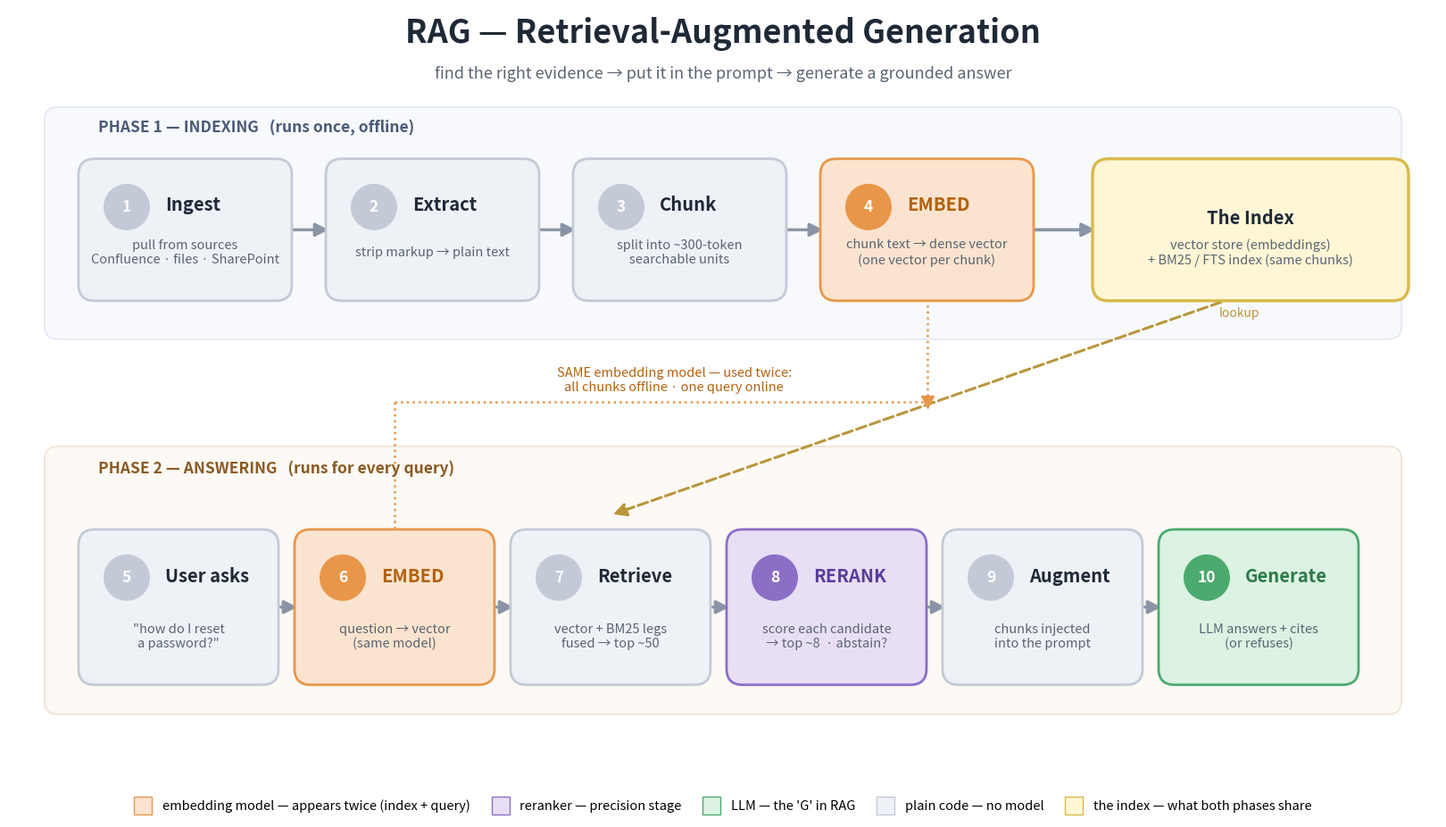

Python code for this plot: (Note: this script raises an exception after producing the figure.)
#!/usr/bin/env python3
"""RAG pipeline — presentation-quality diagram."""
import matplotlib
matplotlib.use("Agg")
import matplotlib.pyplot as plt
from matplotlib.patches import FancyBboxPatch, FancyArrowPatch
from matplotlib.lines import Line2D

FIG_W, FIG_H = 16, 9
fig = plt.figure(figsize=(FIG_W, FIG_H), dpi=150)
ax = fig.add_axes([0, 0, 1, 1]); ax.set_xlim(0, 16); ax.set_ylim(0, 9); ax.axis("off")

C = dict(
    gray="#EEF1F6", gray_e="#C3CAD6",
    orange="#FBE4CF", orange_e="#E8974A", orange_t="#B3610E",
    purple="#E8DFF5", purple_e="#8B6FC7", purple_t="#5A3D99",
    green="#DCF2E3", green_e="#4CAA6E", green_t="#2C7A4A",
    store="#FFF6D6", store_e="#D9B84A",
    lane1="#F7F9FC", lane2="#FDF9F4",
    ink="#1F2937", sub="#5B6572",
)

def box(x, y, w, h, face, edge, num, title, sub, tcol=C["ink"], subc=C["sub"], lw=2.0, numcol=None):
    ax.add_patch(FancyBboxPatch((x, y), w, h, boxstyle="round,pad=0.12,rounding_size=0.18",
                              fc=face, ec=edge, lw=lw, zorder=3))
    if num is not None:
        ax.add_patch(plt.Circle((x + 0.42, y + h - 0.42), 0.26, fc=numcol or edge, ec="none", zorder=4))
        ax.text(x + 0.42, y + h - 0.42, str(num), color="white", fontsize=12.5,
                fontweight="bold", ha="center", va="center", zorder=5)
        tx = x + 0.85
    else:
        tx = x + w / 2
    ax.text(tx if num else x + w / 2, y + h - (0.42 if num else 0.55) + (0.02 if num else 0),
            title, color=tcol, fontsize=14.5, fontweight="bold",
            ha="left" if num else "center", va="center", zorder=5)
    if sub:
        ax.text(x + w / 2, y + (0.42 if sub else h / 2), sub, color=subc, fontsize=10.5,
                ha="center", va="center", zorder=5)

def arrow(x1, y1, x2, y2, color="#8A94A6", style="-|>", lw=2.4, dashed=False, rad=0.0):
    ax.add_patch(FancyArrowPatch((x1, y1), (x2, y2),
                 connectionstyle=f"arc3,rad={rad}",
                 arrowstyle=style, mutation_scale=22,
                 lw=lw, color=color, zorder=2,
                 linestyle="--" if dashed else "-"))

# ── Title ─────────────────────────────────────────────────────────────
ax.text(8, 8.62, "RAG — Retrieval-Augmented Generation",
        fontsize=26, fontweight="bold", ha="center", color=C["ink"])
ax.text(8, 8.22, "find the right evidence → put it in the prompt → generate a grounded answer",
        fontsize=13, ha="center", color=C["sub"])

# ── Lane 1: indexing ─────────────────────────────────────────────────
ax.add_patch(FancyBboxPatch((0.45, 5.35), 15.1, 2.5, boxstyle="round,pad=0.05,rounding_size=0.15",
                            fc=C["lane1"], ec="#E2E7F0", lw=1.2, zorder=1))
ax.text(1.0, 7.62, "PHASE 1 — INDEXING   (runs once, offline)", fontsize=12.5,
        fontweight="bold", color="#4A5A77")

y1, h1, w1, gap = 5.85, 1.35, 2.15, 0.62
x = 0.9
steps1 = [
    (1, "Ingest", "pull from sources\nConfluence · files · SharePoint", C["gray"], C["gray_e"]),
    (2, "Extract", "strip markup → plain text", C["gray"], C["gray_e"]),
    (3, "Chunk", "split into ~300-token\nsearchable units", C["gray"], C["gray_e"]),
    (4, "EMBED", "chunk text → dense vector\n(one vector per chunk)", C["orange"], C["orange_e"]),
]
centers1 = []
for i, (n, t, s, f, e) in enumerate(steps1):
    bx = x + i * (w1 + gap)
    box(bx, y1, w1, h1, f, e, n, t, s,
        tcol=C["orange_t"] if f == C["orange"] else C["ink"])
    centers1.append(bx + w1)
    if i:
        arrow(bx - gap + 0.06, y1 + h1 / 2, bx - 0.06, y1 + h1 / 2)

# store box — under EMBED, feeding both lanes
sx = x + 3 * (w1 + gap) + w1 + 0.9
box(sx, 5.85, 3.3, 1.35, C["store"], C["store_e"], None,
    "The Index", "vector store (embeddings)\n+ BM25 / FTS index (same chunks)", lw=2.4)
arrow(centers1[-1] + 0.06, y1 + h1 / 2, sx - 0.06, y1 + h1 / 2, lw=2.6)

# ── Lane 2: answering ────────────────────────────────────────────────
ax.add_patch(FancyBboxPatch((0.45, 1.15), 15.1, 2.9, boxstyle="round,pad=0.05,rounding_size=0.15",
                            fc=C["lane2"], ec="#F0E2D2", lw=1.2, zorder=1))
ax.text(1.0, 3.8, "PHASE 2 — ANSWERING   (runs for every query)", fontsize=12.5,
        fontweight="bold", color="#8A5A24")

y2, h2, w2, gap2 = 1.55, 1.5, 2.0, 0.42
steps2 = [
    (5, "User asks", '"how do I reset\na password?"', C["gray"], C["gray_e"], C["ink"]),
    (6, "EMBED", "question → vector\n(same model)", C["orange"], C["orange_e"], C["orange_t"]),
    (7, "Retrieve", "vector + BM25 legs\nfused → top ~50", C["gray"], C["gray_e"], C["ink"]),
    (8, "RERANK", "score each candidate\n→ top ~8  · abstain?", C["purple"], C["purple_e"], C["purple_t"]),
    (9, "Augment", "chunks injected\ninto the prompt", C["gray"], C["gray_e"], C["ink"]),
    (10, "Generate", "LLM answers + cites\n(or refuses)", C["green"], C["green_e"], C["green_t"]),
]
x2 = 0.9
for i, (n, t, s, f, e, tc) in enumerate(steps2):
    bx = x2 + i * (w2 + gap2)
    box(bx, y2, w2, h2, f, e, n, t, s, tcol=tc)
    if i:
        arrow(bx - gap2 + 0.06, y2 + h2 / 2, bx - 0.06, y2 + h2 / 2)

# store → retrieve (dashed, down)
arrow(sx + 1.65, 5.83, x2 + 2 * (w2 + gap2) + w2 / 2, y2 + h2 + 0.28,
      color="#B8963A", dashed=True, lw=2.2, rad=0.0)
ax.text(sx + 1.3, 5.55, "lookup", fontsize=10, color="#B8963A", ha="left", style="italic")

# same-model connector between the two EMBED boxes
ex1 = x + 3 * (w1 + gap) + w1 / 2
ex2 = x2 + w2 + gap2 + w2 / 2
ax.plot([ex2, ex2], [y2 + h2, 4.6], color=C["orange_e"], lw=1.8, ls=":", zorder=2)
ax.plot([ex2, ex1 + 0.0], [4.6, 4.6], color=C["orange_e"], lw=1.8, ls=":", zorder=2)
ax.plot([ex1], [4.6], marker="v", color=C["orange_e"], markersize=10, zorder=2)
ax.plot([ex1, ex1], [4.6, y1 + h1], color=C["orange_e"], lw=1.8, ls=":", zorder=2)
ax.plot([ex1], [y1 + h1], marker="^", color=C["orange_e"], markersize=10, zorder=2)
ax.text((ex1 + ex2) / 2 + 0.15, 4.72, "SAME embedding model — used twice:\nall chunks offline · one query online",
        fontsize=10.5, color=C["orange_t"], ha="center", style="italic")

# ── Legend ────────────────────────────────────────────────────────────
leg = [
    Line2D([0], [0], marker="s", color="none", mfc=C["orange"], mec=C["orange_e"], ms=15, label="embedding model — appears twice (index + query)"),
    Line2D([0], [0], marker="s", color="none", mfc=C["purple"], mec=C["purple_e"], ms=15, label="reranker — precision stage"),
    Line2D([0], [0], marker="s", color="none", mfc=C["green"], mec=C["green_e"], ms=15, label="LLM — the 'G' in RAG"),
    Line2D([0], [0], marker="s", color="none", mfc=C["gray"], mec=C["gray_e"], ms=15, label="plain code — no model"),
    Line2D([0], [0], marker="s", color="none", mfc=C["store"], mec=C["store_e"], ms=15, label="the index — what both phases share"),
]
ax.legend(handles=leg, loc="lower center", ncol=5, frameon=False,
          fontsize=10.5, bbox_to_anchor=(0.5, -0.015), handlelength=1.4, columnspacing=1.6)

from pathlib import Path
fig.savefig(str(Path(__file__).resolve().parent.parent / "RAG_pipeline.png"),
            facecolor="white", bbox_inches="tight", pad_inches=0.25)
print("wrote", Path(__file__).resolve().parent.parent / "RAG_pipeline.png")
